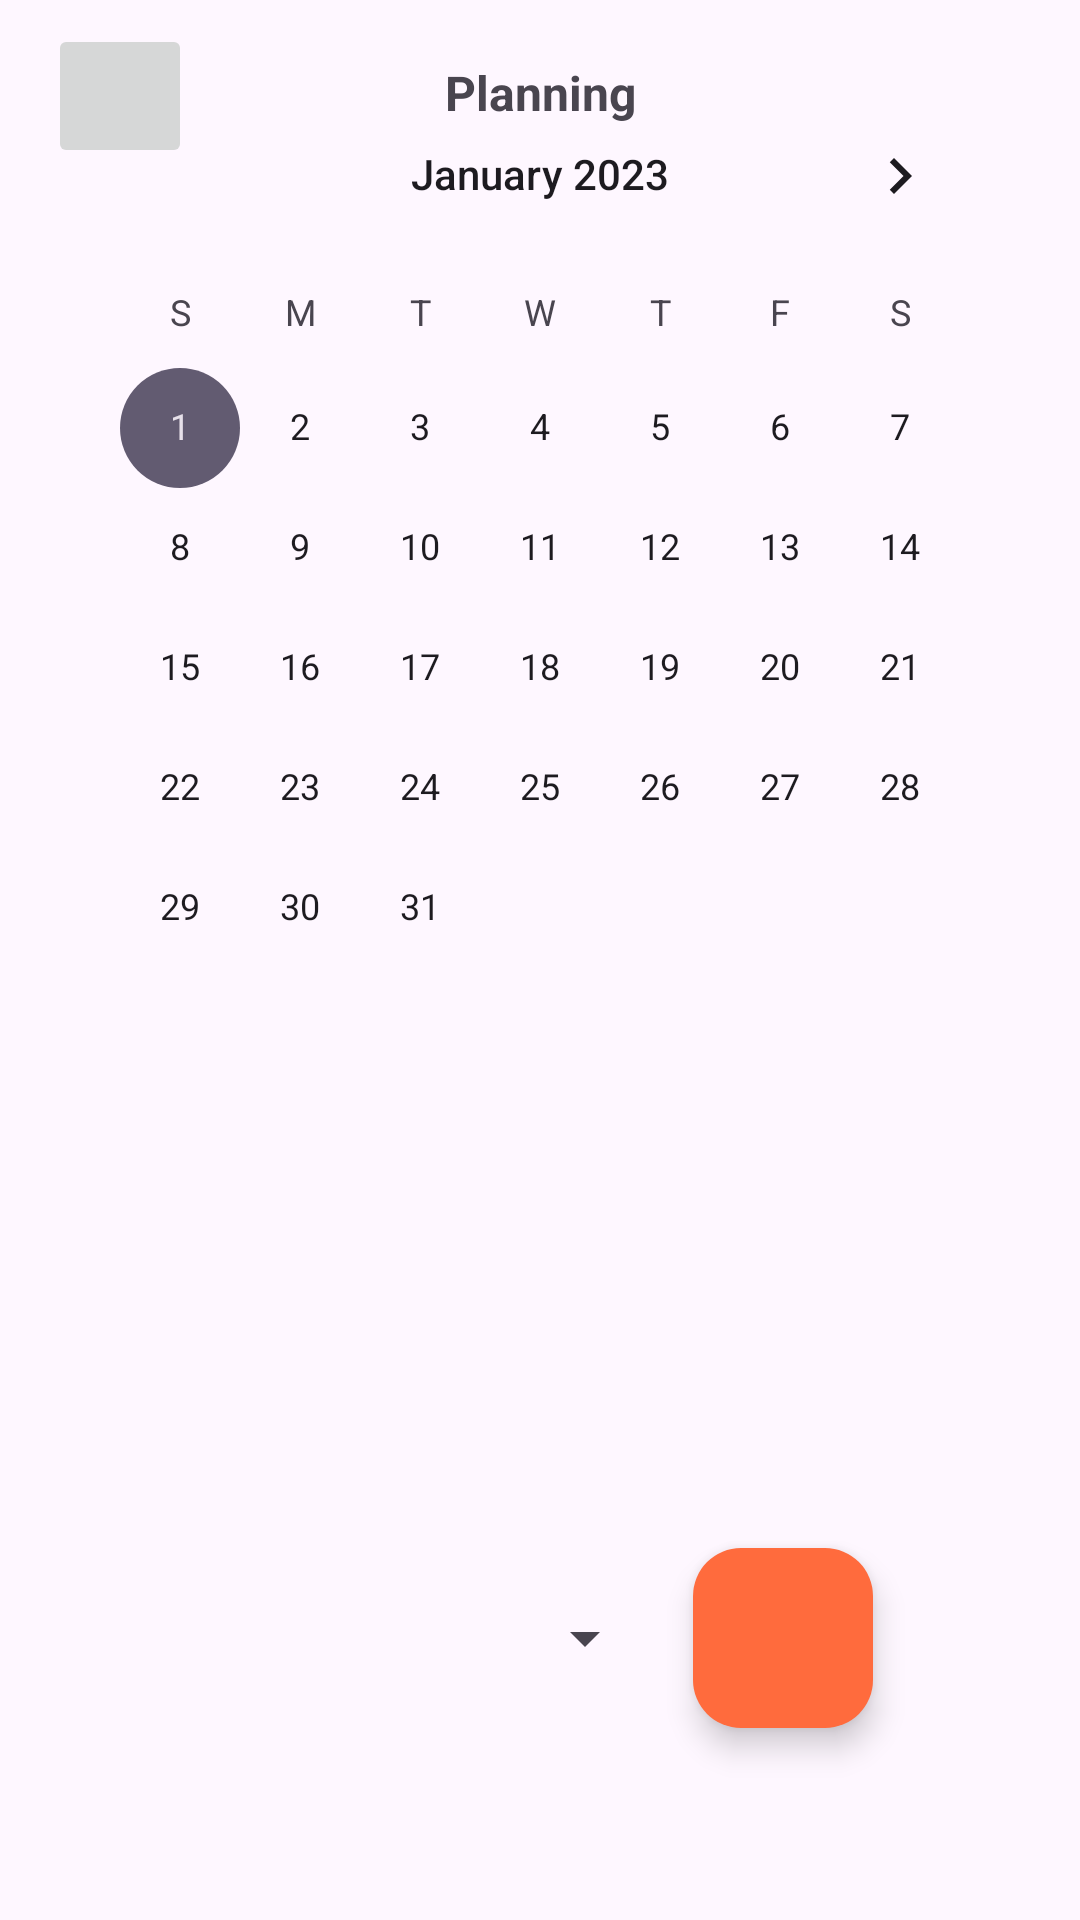

Reconstruct the res/layout file that produces this screen, plus the resources it refers to.
<!-- AndroidManifest.xml: application theme Theme.MobileGoalTracker -->
<!-- res/layout/activity_planning.xml -->
<?xml version="1.0" encoding="utf-8"?>
<androidx.constraintlayout.widget.ConstraintLayout xmlns:android="http://schemas.android.com/apk/res/android"
    xmlns:app="http://schemas.android.com/apk/res-auto"
    xmlns:tools="http://schemas.android.com/tools"
    android:layout_width="match_parent"
    android:layout_height="match_parent"
    tools:context=".Planning">

    <com.google.android.material.floatingactionbutton.FloatingActionButton
        android:id="@+id/fABworkoutPlanning"
        android:layout_width="60dp"
        android:layout_height="60dp"
        android:layout_marginEnd="32dp"
        android:layout_marginBottom="64dp"
        android:clickable="true"
        android:foregroundGravity="fill"
        app:backgroundTint="@color/addButton"
        app:backgroundTintMode="add"
        app:layout_constraintBottom_toBottomOf="parent"
        app:layout_constraintEnd_toEndOf="parent"
        app:layout_constraintHorizontal_bias="0.862"
        app:layout_constraintStart_toStartOf="parent"
        app:srcCompat="@drawable/plus_g6505a90b7_1280"/>

    <ImageButton
        android:id="@+id/imgBtnReturnFromPlanning"
        android:layout_width="48dp"
        android:layout_height="48dp"
        android:layout_marginTop="8dp"
        app:layout_constraintEnd_toStartOf="@+id/textViewPerformance"
        app:layout_constraintStart_toStartOf="parent"
        app:layout_constraintTop_toTopOf="parent"
        app:srcCompat="@drawable/baseline_arrow_back_20" />

    <Spinner
        android:id="@+id/spinnerPlanningChoice"
        android:layout_width="200dp"
        android:layout_height="60dp"
        android:layout_marginBottom="64dp"
        app:layout_constraintBottom_toBottomOf="parent"
        app:layout_constraintEnd_toStartOf="@+id/fABworkoutPlanning"
        app:layout_constraintHorizontal_bias="0.613"
        app:layout_constraintStart_toStartOf="parent" />

    <TextView
        android:id="@+id/textViewPerformance"
        android:layout_width="200dp"
        android:layout_height="wrap_content"
        android:layout_marginStart="16dp"
        android:layout_marginTop="20dp"
        android:layout_marginEnd="16dp"
        android:gravity="center"
        android:text="@string/planning"
        android:textSize="16sp"
        android:textStyle="bold"
        app:layout_constraintEnd_toEndOf="parent"
        app:layout_constraintStart_toStartOf="parent"
        app:layout_constraintTop_toTopOf="parent" />

    <LinearLayout
        android:id="@+id/linearLayout2"
        android:layout_width="320dp"
        android:layout_height="320dp"
        android:orientation="vertical"
        app:layout_constraintBottom_toTopOf="@+id/linearLayout3"
        app:layout_constraintEnd_toEndOf="parent"
        app:layout_constraintStart_toStartOf="parent"
        app:layout_constraintTop_toBottomOf="@+id/textViewPerformance"
        app:layout_constraintVertical_bias="0.252">

        <CalendarView
            android:id="@+id/calendarView"
            android:layout_width="match_parent"
            android:layout_height="310dp"
            android:minDate="01/01/2023" />

    </LinearLayout>

    <LinearLayout
        android:id="@+id/linearLayout3"
        android:layout_width="354dp"
        android:layout_height="126dp"

        android:layout_marginStart="8dp"
        android:layout_marginEnd="8dp"
        android:layout_marginBottom="220dp"
        android:orientation="vertical"
        app:layout_constraintBottom_toBottomOf="parent"
        app:layout_constraintEnd_toEndOf="parent"
        app:layout_constraintHorizontal_bias="0.487"
        app:layout_constraintStart_toStartOf="parent">

        <TextView
            android:id="@+id/textViewCalenderActivity"
            android:layout_width="match_parent"
            android:layout_height="60dp"
            android:background="@color/popUpGrey"
            android:visibility="invisible" />

        <TextView
            android:id="@+id/textViewGoal"
            android:layout_width="match_parent"
            android:layout_height="60dp"
            android:background="@color/goal"
            android:textSize="16sp"
            android:visibility="invisible" />

    </LinearLayout>

</androidx.constraintlayout.widget.ConstraintLayout>
<!-- resources referenced by this layout -->
<resources>
  <color name="addButton">#FF6B3D</color>
  <color name="goal">#FF9800</color>
  <color name="popUpGrey">#6BD3C6C6</color>
  <string name="planning"> Planning</string>
  <style name="Theme.MobileGoalTracker" parent="Base.Theme.MobileGoalTracker" />
  <style name="Base.Theme.MobileGoalTracker" parent="Theme.Material3.DayNight.NoActionBar">
          
          
      </style>
</resources>
